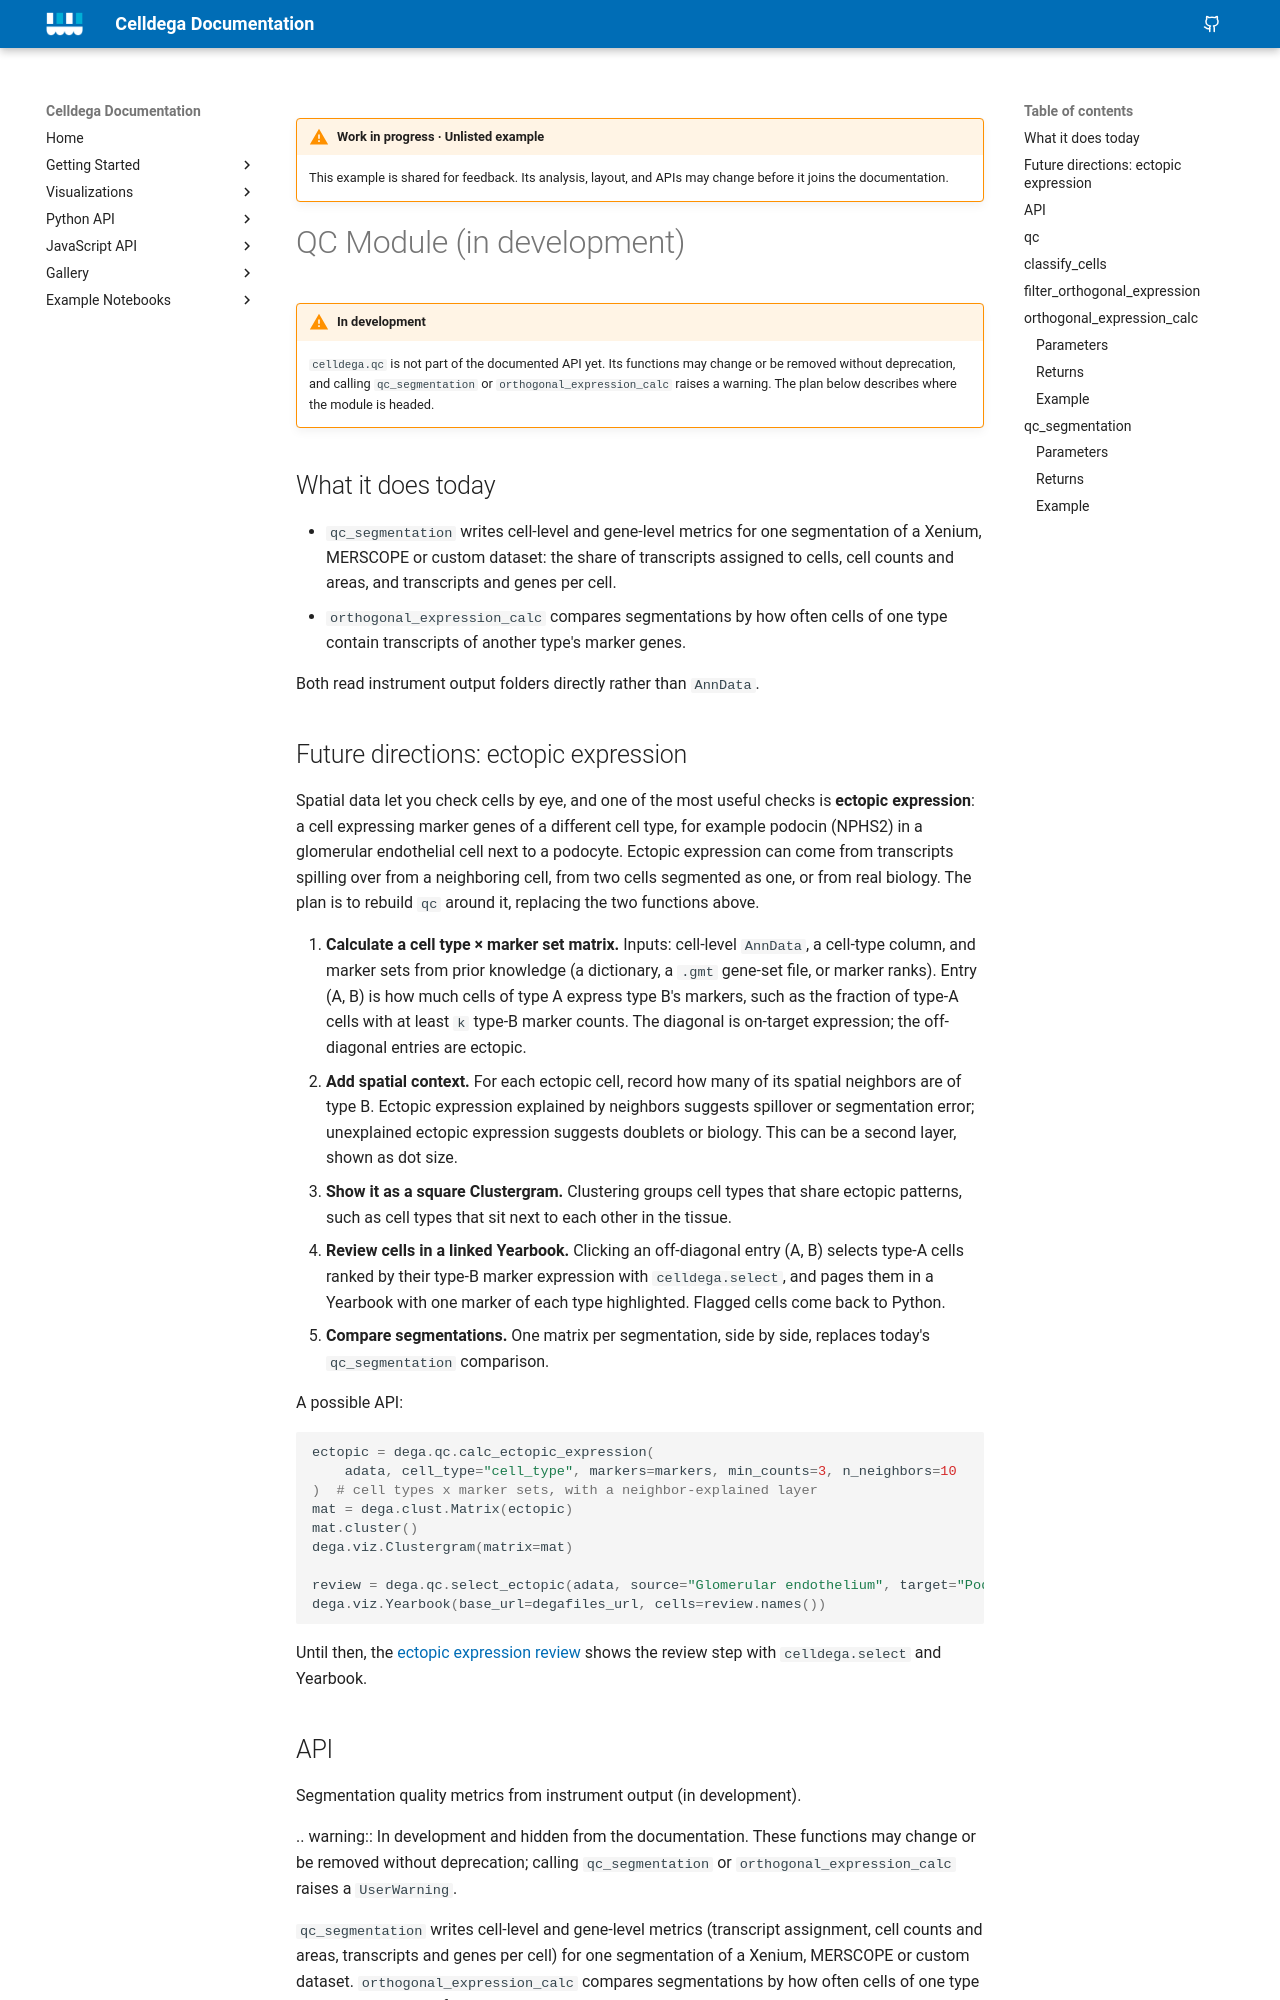

repository: broadinstitute/celldega · page: python/qc/api/index.html · generator: mkdocs

# QC Module (in development)

!!! warning "In development"
    `celldega.qc` is not part of the documented API yet. Its functions may change
    or be removed without deprecation, and calling `qc_segmentation` or
    `orthogonal_expression_calc` raises a warning. The plan below describes where
    the module is headed.

## What it does today

- `qc_segmentation` writes cell-level and gene-level metrics for one
  segmentation of a Xenium, MERSCOPE or custom dataset: the share of transcripts
  assigned to cells, cell counts and areas, and transcripts and genes per cell.
- `orthogonal_expression_calc` compares segmentations by how often cells of one
  type contain transcripts of another type's marker genes.

Both read instrument output folders directly rather than `AnnData`.
